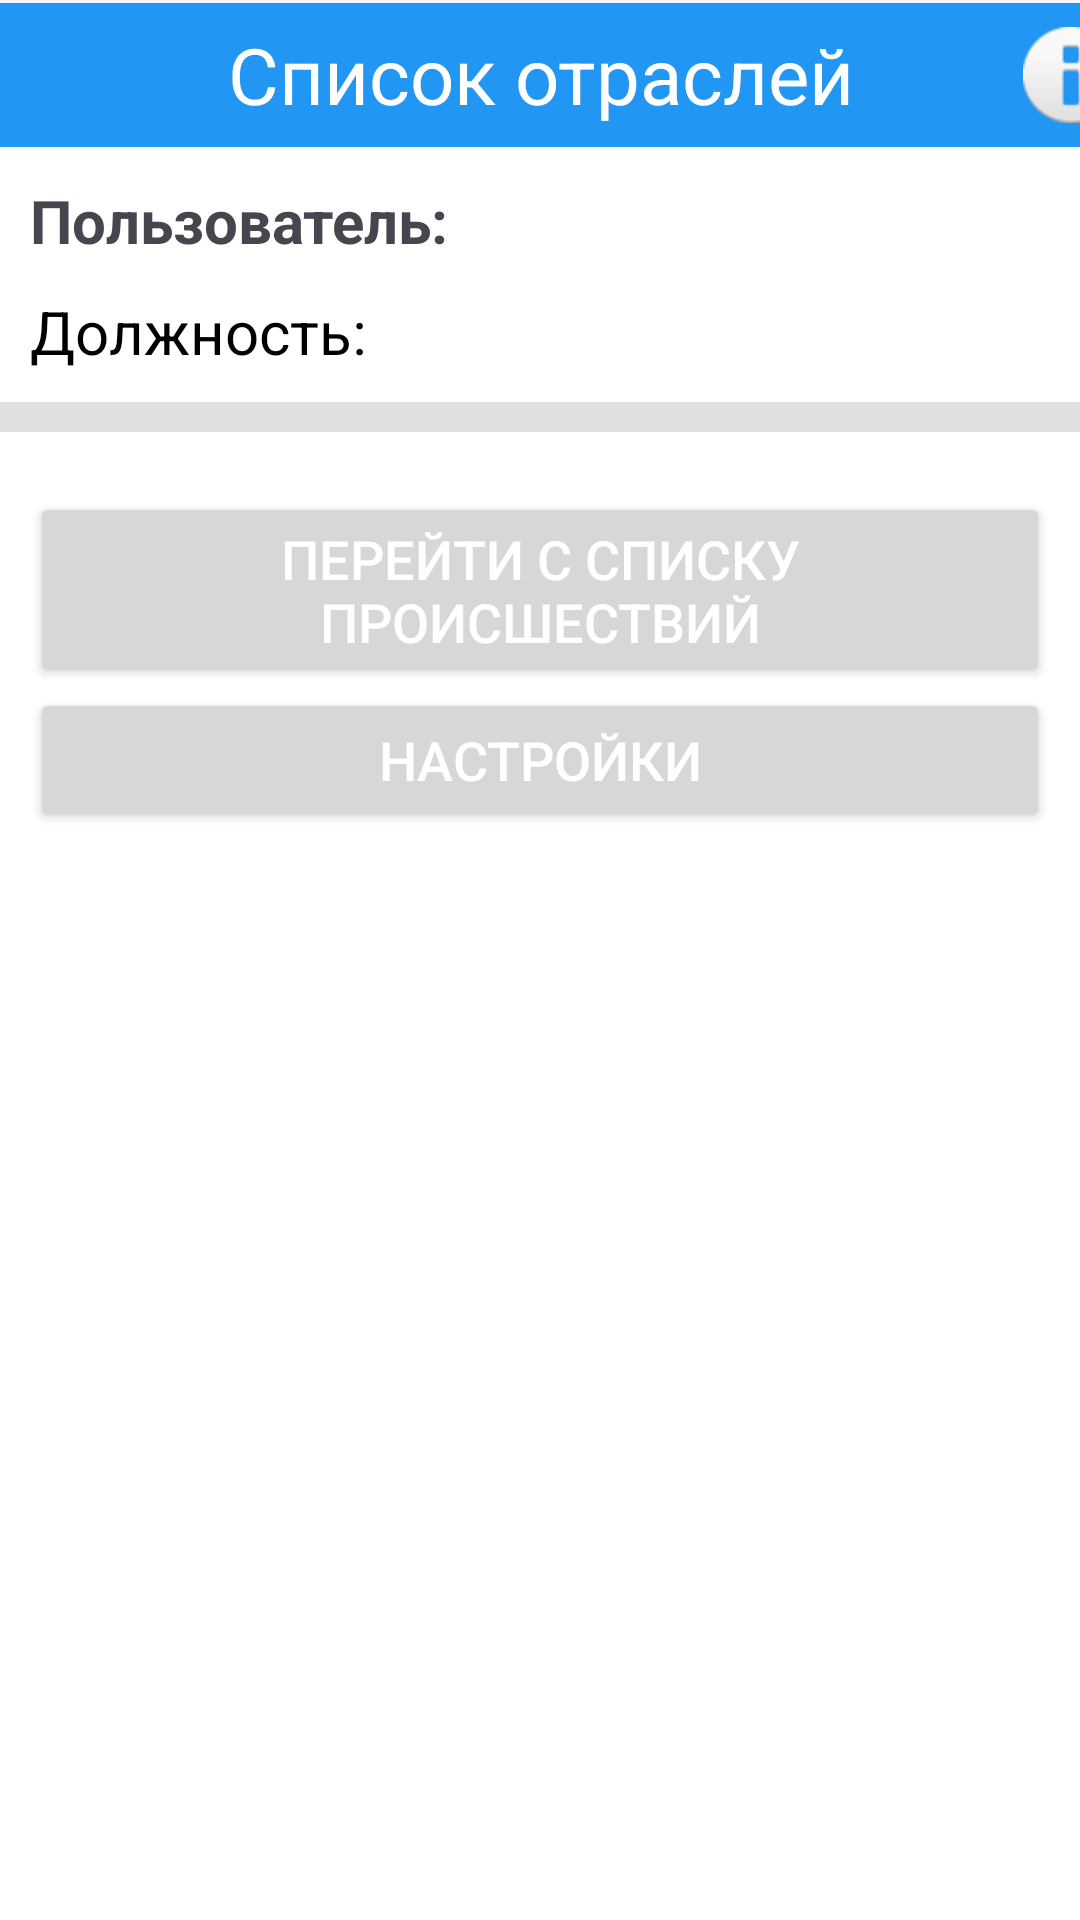

This screen was rendered from an Android layout file. Write that file and the resources it references.
<!-- AndroidManifest.xml: application theme Theme.First_Aid -->
<!-- res/layout/activity_main.xml -->
<?xml version="1.0" encoding="utf-8"?>
<androidx.constraintlayout.widget.ConstraintLayout xmlns:android="http://schemas.android.com/apk/res/android"
    xmlns:app="http://schemas.android.com/apk/res-auto"
    xmlns:tools="http://schemas.android.com/tools"
    android:id="@+id/main"
    android:layout_width="match_parent"
    android:layout_height="match_parent"
    tools:context=".MainActivity">


    <LinearLayout
        android:id="@+id/linearLayout"
        android:layout_width="match_parent"
        android:layout_height="match_parent"
        android:layout_marginTop="50dp"
        android:background="@color/white"
        android:orientation="vertical"
        android:visibility="visible"
        app:layout_constraintBottom_toBottomOf="parent"
        app:layout_constraintEnd_toEndOf="parent"
        app:layout_constraintStart_toStartOf="parent"
        app:layout_constraintTop_toTopOf="parent">

        <TextView
            android:id="@+id/tvUserName"
            android:layout_width="match_parent"
            android:layout_height="wrap_content"
            android:layout_marginStart="10dp"
            android:layout_marginTop="10dp"
            android:layout_marginBottom="10dp"
            android:text="@string/user"
            android:textSize="20sp"
            android:textStyle="bold" />

        <TextView
            android:id="@+id/tvUserPosition"
            android:layout_width="match_parent"
            android:layout_height="wrap_content"
            android:layout_marginStart="10dp"
            android:text="@string/position"
            android:textColor="@color/black"
            android:textSize="20sp" />

        <View
            android:id="@+id/divider2"
            android:layout_width="match_parent"
            android:layout_height="10dp"
            android:layout_marginTop="10dp"
            android:background="?android:attr/listDivider" />

        <Button
            android:id="@+id/incidentsButton"
            android:layout_width="match_parent"
            android:layout_height="wrap_content"
            android:layout_marginLeft="10dp"
            android:layout_marginTop="20dp"
            android:layout_marginRight="10dp"
            android:text="@string/go_to_incidents"
            android:textColor="@color/white_text"
            android:textSize="18sp" />

        <Button
            android:id="@+id/settingsButton"
            android:layout_width="match_parent"
            android:layout_height="wrap_content"
            android:layout_marginLeft="10dp"
            android:layout_marginRight="10dp"
            android:layout_marginBottom="10dp"
            android:text="@string/settings"
            android:textColor="@color/white_text"
            android:textSize="18sp" />
    </LinearLayout>

    <LinearLayout
        android:id="@+id/top_toolbar"
        android:layout_width="409dp"
        android:layout_height="48dp"
        android:layout_marginStart="1dp"
        android:layout_marginTop="1dp"
        android:layout_marginEnd="1dp"
        android:layout_marginBottom="1dp"
        android:background="@color/common_background_toolbar"
        android:orientation="horizontal"
        android:gravity="center"
        app:layout_constraintBottom_toTopOf="@+id/linearLayout"
        app:layout_constraintEnd_toEndOf="parent"
        app:layout_constraintStart_toStartOf="parent"
        app:layout_constraintTop_toTopOf="parent">

        <androidx.appcompat.widget.Toolbar
            android:id="@+id/toolbar"
            android:layout_width="0dp"
            android:layout_height="match_parent"
            android:layout_weight="1"
            app:contentInsetStart="0dp">

            <TextView
                android:id="@+id/textView2"
                android:layout_width="wrap_content"
                android:layout_height="match_parent"
                android:layout_gravity="center"
                android:gravity="center"
                android:text="@string/industries_list"
                android:textAlignment="center"
                android:textColor="@color/white_text"
                android:textSize="26sp" />

            <ImageButton
                android:id="@+id/aboutButton"
                android:layout_width="wrap_content"
                android:layout_height="match_parent"
                android:layout_gravity="end"
                android:backgroundTint="@android:color/transparent"
                android:contentDescription="@string/about_app"
                app:srcCompat="@android:drawable/ic_dialog_info" />

        </androidx.appcompat.widget.Toolbar>

    </LinearLayout>
</androidx.constraintlayout.widget.ConstraintLayout>
<!-- resources referenced by this layout -->
<resources>
  <color name="black">#FF000000</color>
  <color name="common_background_toolbar">#2196F3</color>
  <color name="white">#FFFFFFFF</color>
  <color name="white_text">#FFFFFFFF</color>
  <string name="about_app">О приложении</string>
  <string name="go_to_incidents">Перейти с списку происшествий</string>
  <string name="industries_list">Список отраслей</string>
  <string name="position">Должность: </string>
  <string name="settings">Настройки</string>
  <string name="user">Пользователь: </string>
  <style name="Theme.First_Aid" parent="Base.Theme.First_Aid" />
  <style name="Base.Theme.First_Aid" parent="Theme.Material3.DayNight.NoActionBar">
          
          
      </style>
</resources>
